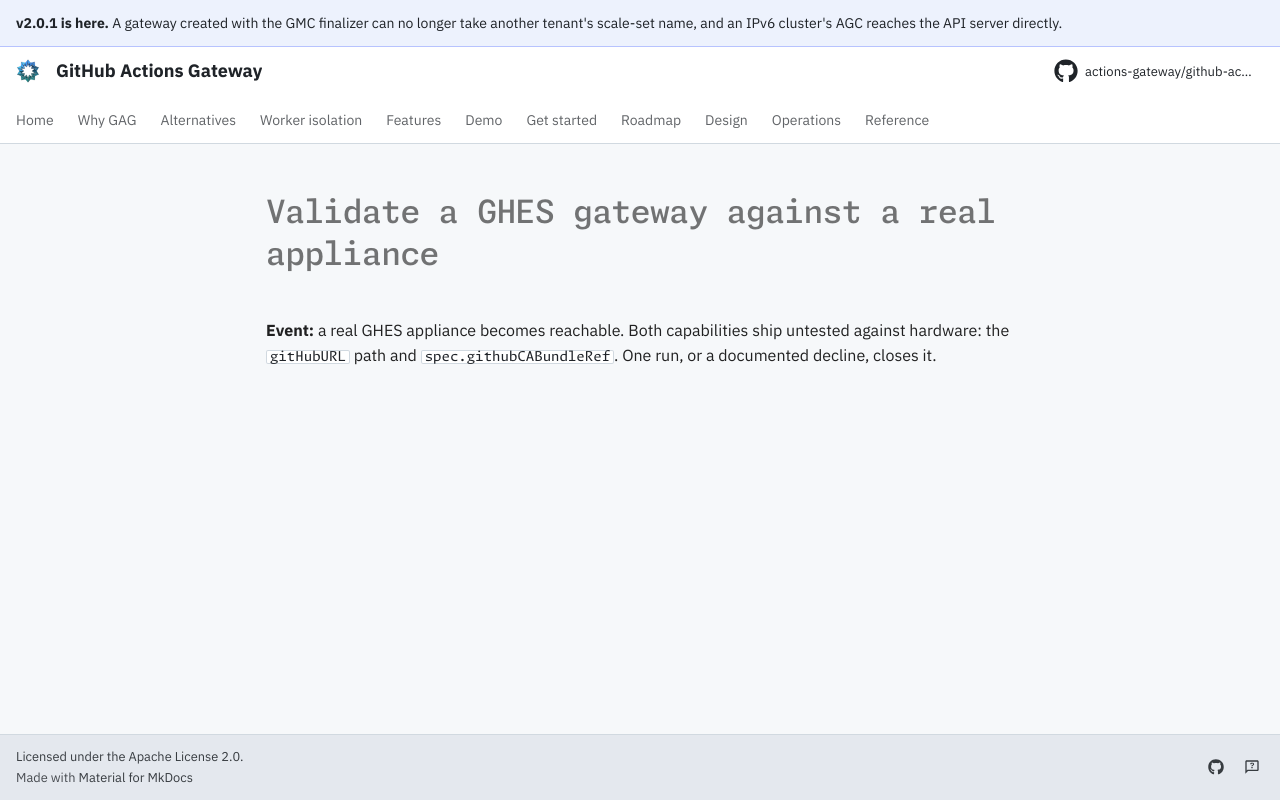

repository: actions-gateway/github-actions-gateway · page: dev/queue/Q765/index.html · generator: mkdocs

---
id: Q765
rank: b2v
labels:
    - tests
    - docs
status: deferred
size: M
target: ../plan/arc-parity.md#where-arc-is-actually-ahead
---

# Validate a GHES gateway against a real appliance

**Event:** a real GHES appliance becomes reachable.
Both capabilities ship untested against hardware: the `gitHubURL` path and `spec.githubCABundleRef`.
One run, or a documented decline, closes it.
